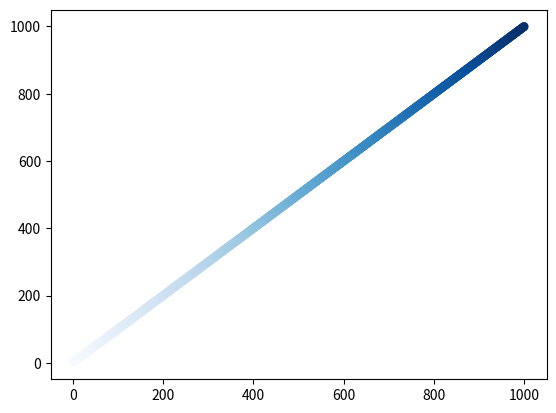

Generate this figure with matplotlib:
import matplotlib.pyplot as plt
from matplotlib.font_manager import FontProperties
import sys


font_set = FontProperties(fname=r"c:\windows\fonts\STXINGKA.TTF", size=40)

x_values = list(range(1, 1001))
y_values = [x for x in x_values]
plt.scatter(x_values, y_values, s=40,c=y_values,  cmap=plt.get_cmap('Blues'), edgecolors='none' )
# 注意python3.8以后只能使用plt.get_cmap('颜色s') 以达到渐变的效果

plt.show()
sys.exit()
